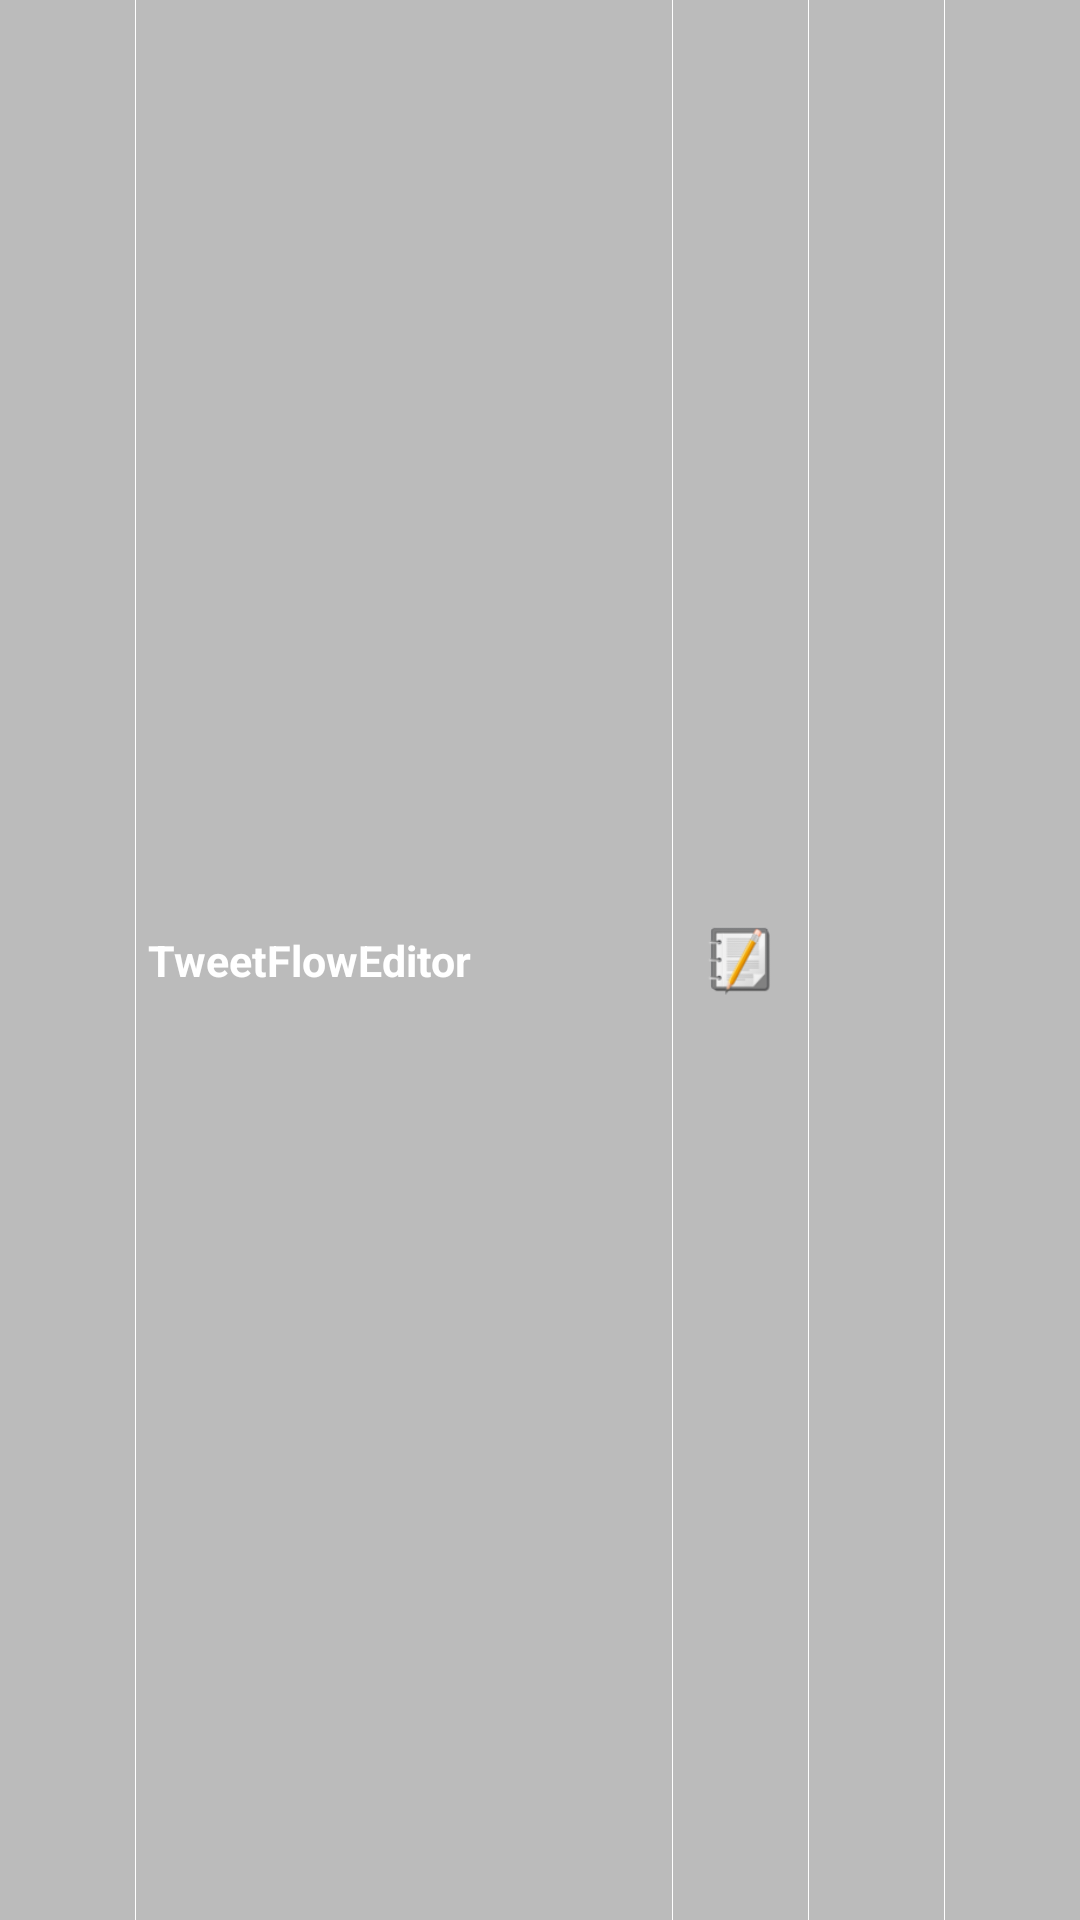

Here is an Android app screen rendered from its layout file. Give the layout XML and the strings, colors and styles it references.
<!-- AndroidManifest.xml: application theme android:Theme.NoTitleBar -->
<!-- res/layout/actionbar.xml -->
<?xml version="1.0" encoding="utf-8"?>
<RelativeLayout xmlns:android="http://schemas.android.com/apk/res/android"
        android:orientation="horizontal" 
        android:layout_width="fill_parent"
        android:layout_height="50dip" 
        android:background="#ffbbbbbb">
	
	<ImageView 	
		android:id="@+id/actionbarHome"
		android:src="@drawable/actionbar_ibtn_home"
		android:onClick="openHome"
	  	android:layout_width="25dip"		
	  	android:layout_height="25dip"
	  	android:scaleType="fitXY"
	    android:layout_alignParentLeft="true"
	    android:layout_centerVertical="true"
	    android:layout_marginLeft="10dip" />
	    
	<ImageView 
		android:id="@+id/borderHome" 
    	android:layout_width="wrap_content" 
    	android:layout_height="wrap_content"
    	android:src="#ffffffff" 
        android:layout_alignParentTop="true"
        android:layout_marginLeft="10dip" 
        android:layout_alignParentBottom="true"
        android:layout_alignBottom="@+id/actionbarHome"
        android:layout_toRightOf="@+id/actionbarHome" />
	    
	<TextView
		android:id="@+id/actionBarText"
		android:text="@string/app_name"
	    android:textSize="7pt"
	    android:textStyle="bold" 
	    android:padding="4dp" 
	    android:textColor="@android:color/white"
	    android:layout_width="wrap_content" 
	    android:layout_height="wrap_content"
	    android:layout_centerVertical="true"
	    android:layout_toRightOf="@+id/borderHome" />
	        
	<ImageView 
		android:id="@+id/borderThree" 
    	android:layout_width="wrap_content" 
    	android:layout_height="wrap_content"
    	android:src="#ffffffff" 
        android:layout_alignParentTop="true"
        android:layout_marginRight="10dip" 
        android:layout_alignParentBottom="true"
        android:layout_alignBottom="@+id/actionbarEditor"
        android:layout_toLeftOf="@+id/actionbarEditor" />
	    
	<ImageView 	
		android:id="@+id/actionbarEditor"
		android:src="@drawable/actionbar_ibtn_editor"
		android:onClick="openEditor"
	  	android:layout_width="25dip"		
	  	android:layout_height="25dip"
	  	android:layout_marginRight="10dip" 
	    android:layout_centerVertical="true"
	    android:layout_toLeftOf="@+id/borderTwo"
	    android:scaleType="fitXY" />
	       
	<ImageView 
		android:id="@+id/borderTwo" 
    	android:layout_width="wrap_content" 
    	android:layout_height="wrap_content"
    	android:src="#ffffffff" 
        android:layout_alignParentTop="true"
        android:layout_marginRight="10dip" 
        android:layout_alignParentBottom="true"
        android:layout_alignBottom="@+id/actionbarMyTwitter"
        android:layout_toLeftOf="@+id/actionbarMyTwitter" />
            
	<ImageView	
		android:id="@+id/actionbarMyTwitter"
		android:src="@drawable/actionbar_ibtn_mytwitter"
	  	android:layout_width="25dip"		
	  	android:layout_height="25dip"
	  	android:onClick="openMyTwitter"
	  	android:layout_marginRight="10dip" 
	    android:layout_centerVertical="true"
	    android:layout_toLeftOf="@+id/borderOne"
	    android:scaleType="fitXY" />
	    
    <ImageView 
    	android:layout_width="wrap_content" 
    	android:layout_height="wrap_content"
    	android:src="#ffffffff" 
        android:id="@+id/borderOne" 
        android:layout_alignParentTop="true"
        android:layout_marginRight="10dip" 
        android:layout_alignParentBottom="true"
        android:layout_alignBottom="@+id/actionbarLogin"
        android:layout_toLeftOf="@+id/actionbarLogin" />
                
     <ImageView 	
     	android:id="@+id/actionbarLogin"
		android:src="@drawable/actionbar_ibtn_mytwitter"
	  	android:layout_width="25dip"		
	  	android:layout_height="25dip"
	  	android:onClick="login"
	    android:layout_alignParentRight="true"
	    android:layout_centerVertical="true"
	    android:layout_marginRight="10dip"
	    android:scaleType="fitXY" />
	    					
</RelativeLayout>
<!-- resources referenced by this layout -->
<resources>
  <!-- drawable actionbar_ibtn_editor: png bitmap (drawable-mdpi, 4241 bytes) -->
  <string name="app_name">TweetFlowEditor</string>
</resources>
